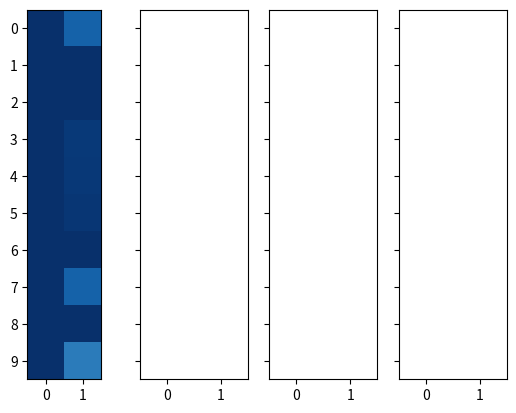

Reproduce this figure in Python. (Note: this script raises an exception after producing the figure.)
#!/usr/bin/python

import numpy as np
import matplotlib
import matplotlib.pyplot as plt

SMALL_SIZE = 10
MEDIUM_SIZE = 16
BIGGER_SIZE = 18

plt.rc('font', size=SMALL_SIZE)
plt.rc('axes', titlesize=SMALL_SIZE)
plt.rc('axes', labelsize=MEDIUM_SIZE)
plt.rc('xtick', labelsize=SMALL_SIZE)
plt.rc('ytick', labelsize=SMALL_SIZE)
plt.rc('legend', fontsize=MEDIUM_SIZE)
plt.rc('figure', titlesize=BIGGER_SIZE)


def heatmap(data, row_labels, col_labels, ax=None, cbar_kw={}, cbarlabel="", **kwargs):

    if not ax:
        ax = plt.gca()

    im = ax.imshow(data, **kwargs)

    ax.set_xticks(np.arange(data.shape[1]))
    ax.set_yticks(np.arange(data.shape[0]))
    ax.set_xticklabels(col_labels)
    ax.set_yticklabels(row_labels)

    plt.setp(ax.get_xticklabels(), rotation=45, ha="right",rotation_mode="anchor")

    for edge, spine in ax.spines.items():
        spine.set_visible(False)

    ax.set_xticks(np.arange(data.shape[1]+1)-.5, minor=True)
    ax.set_yticks(np.arange(data.shape[0]+1)-.5, minor=True)
    ax.grid(which="minor", color="w", linestyle='-', linewidth=3)
    ax.tick_params(which="minor", bottom=False, left=False)

    return im

def annotate_heatmap(im, data=None, valfmt="{x:.2f}", textcolors=["black", "white"], threshold=None, **textkw):

    if not isinstance(data, (list, np.ndarray)):
        data = im.get_array()

    if threshold is not None:
        threshold = im.norm(threshold)
    else:
        threshold = im.norm(data.max())/2.

    kw = dict(horizontalalignment="center", verticalalignment="center")
    kw.update(textkw)

    if isinstance(valfmt, str):
        valfmt = matplotlib.ticker.StrMethodFormatter(valfmt)

    texts = []
    for i in range(data.shape[0]):
        for j in range(data.shape[1]):
            kw.update(color=textcolors[int(im.norm(data[i, j]) > threshold)])
            text = im.axes.text(j, i, valfmt(data[i, j], None),fontsize=7, **kw)
            texts.append(text)

    return texts

def plot(data,ax,title,tx):
    im  = heatmap(data, simulations, labels, ax=ax, cmap="Blues", vmin=0, vmax=130)
    texts = annotate_heatmap(im, valfmt="{x:.2f}")
    ax.set_xticklabels([])
    plt.gcf().text(tx, 0.97, title, fontsize=10)
    plt.subplots_adjust(left=0.3)
    plt.grid(b=None)
    return im

simulations = ["sim-00", "sim-01", "sim-02", "sim-03", "sim-04", "sim-05", "sim-06", "sim-07", "sim-08", "sim-09"]

#labels = ["First Frame", "Last Frame", "Min", "Max"]
labels = ["" ""]


rmsd_PS1_A = np.array(
    [
[     151.93,     105.03 ],
[     165.30,     133.20 ],
[     171.39,     143.29 ],
[     161.18,     125.36 ],
[     156.69,     125.79 ],
[     156.39,     126.54 ],
[     160.70,     142.18 ],
[     155.06,     105.03 ],
[     164.14,     131.51 ],
[     146.12,      91.94 ]
    ])

rmsd_PS1_B = np.array(
    [
[     151.50,      80.44 ],
[     161.40,     132.91 ],
[     152.96,     142.58 ],
[     159.05,     123.13 ],
[     155.99,     123.98 ],
[     163.97,      82.57 ],
[     156.82,     139.15 ],
[     167.70,     116.88 ],
[     156.89,     134.51 ],
[     153.43,     123.42 ]
    ])

rmsd_PS5_A = np.array(
    [
[     155.67,       0.00 ],
[     150.74,      26.43 ],
[     170.38,     162.50 ],
[     160.77,      14.82 ],
[     165.87,     121.40 ],
[     165.02,      33.24 ],
[     160.72,       0.00 ],
[     155.52,      36.41 ],
[     159.32,     132.60 ],
[     165.11,     155.67 ]
    ])

rmsd_PS5_B = np.array(
    [
[     165.31,      23.18 ],
[     169.85,      15.69 ],
[     164.48,     143.11 ],
[     163.76,     128.61 ],
[     156.09,      58.34 ],
[     156.31,       8.08 ],
[     165.98,       1.89 ],
[     161.25,      33.73 ],
[     167.95,     122.31 ],
[     150.41,      -0.00 ]
    ])


fig, ((ax, ax2, ax3, ax4)) = plt.subplots(nrows=1, ncols=4, sharex=True, sharey=True)

plot(rmsd_PS1_A,ax, 'Chain-A', 0.14)
plot(rmsd_PS1_B,ax2,'Chain-B', 0.30)
im = plot(rmsd_PS5_A,ax3, 'Chain-A', 0.46)
plot(rmsd_PS5_B,ax4,'Chain-B', 0.64)

fig.tight_layout()
fig.subplots_adjust(right=0.75)
cbar_ax = fig.add_axes([0.75, 0.20, 0.05, 0.7])
cbar = fig.colorbar(im, cax=cbar_ax )
cbar.set_label(r'Contact ($\AA^2$)')

plt.gcf().text(0.23, 0.00, 'PS-I', fontsize=MEDIUM_SIZE)
plt.gcf().text(0.56, 0.00, 'PS-V', fontsize=MEDIUM_SIZE)

fname="heatmap"
plt.savefig(fname+'.png', format='png', dpi=300)
